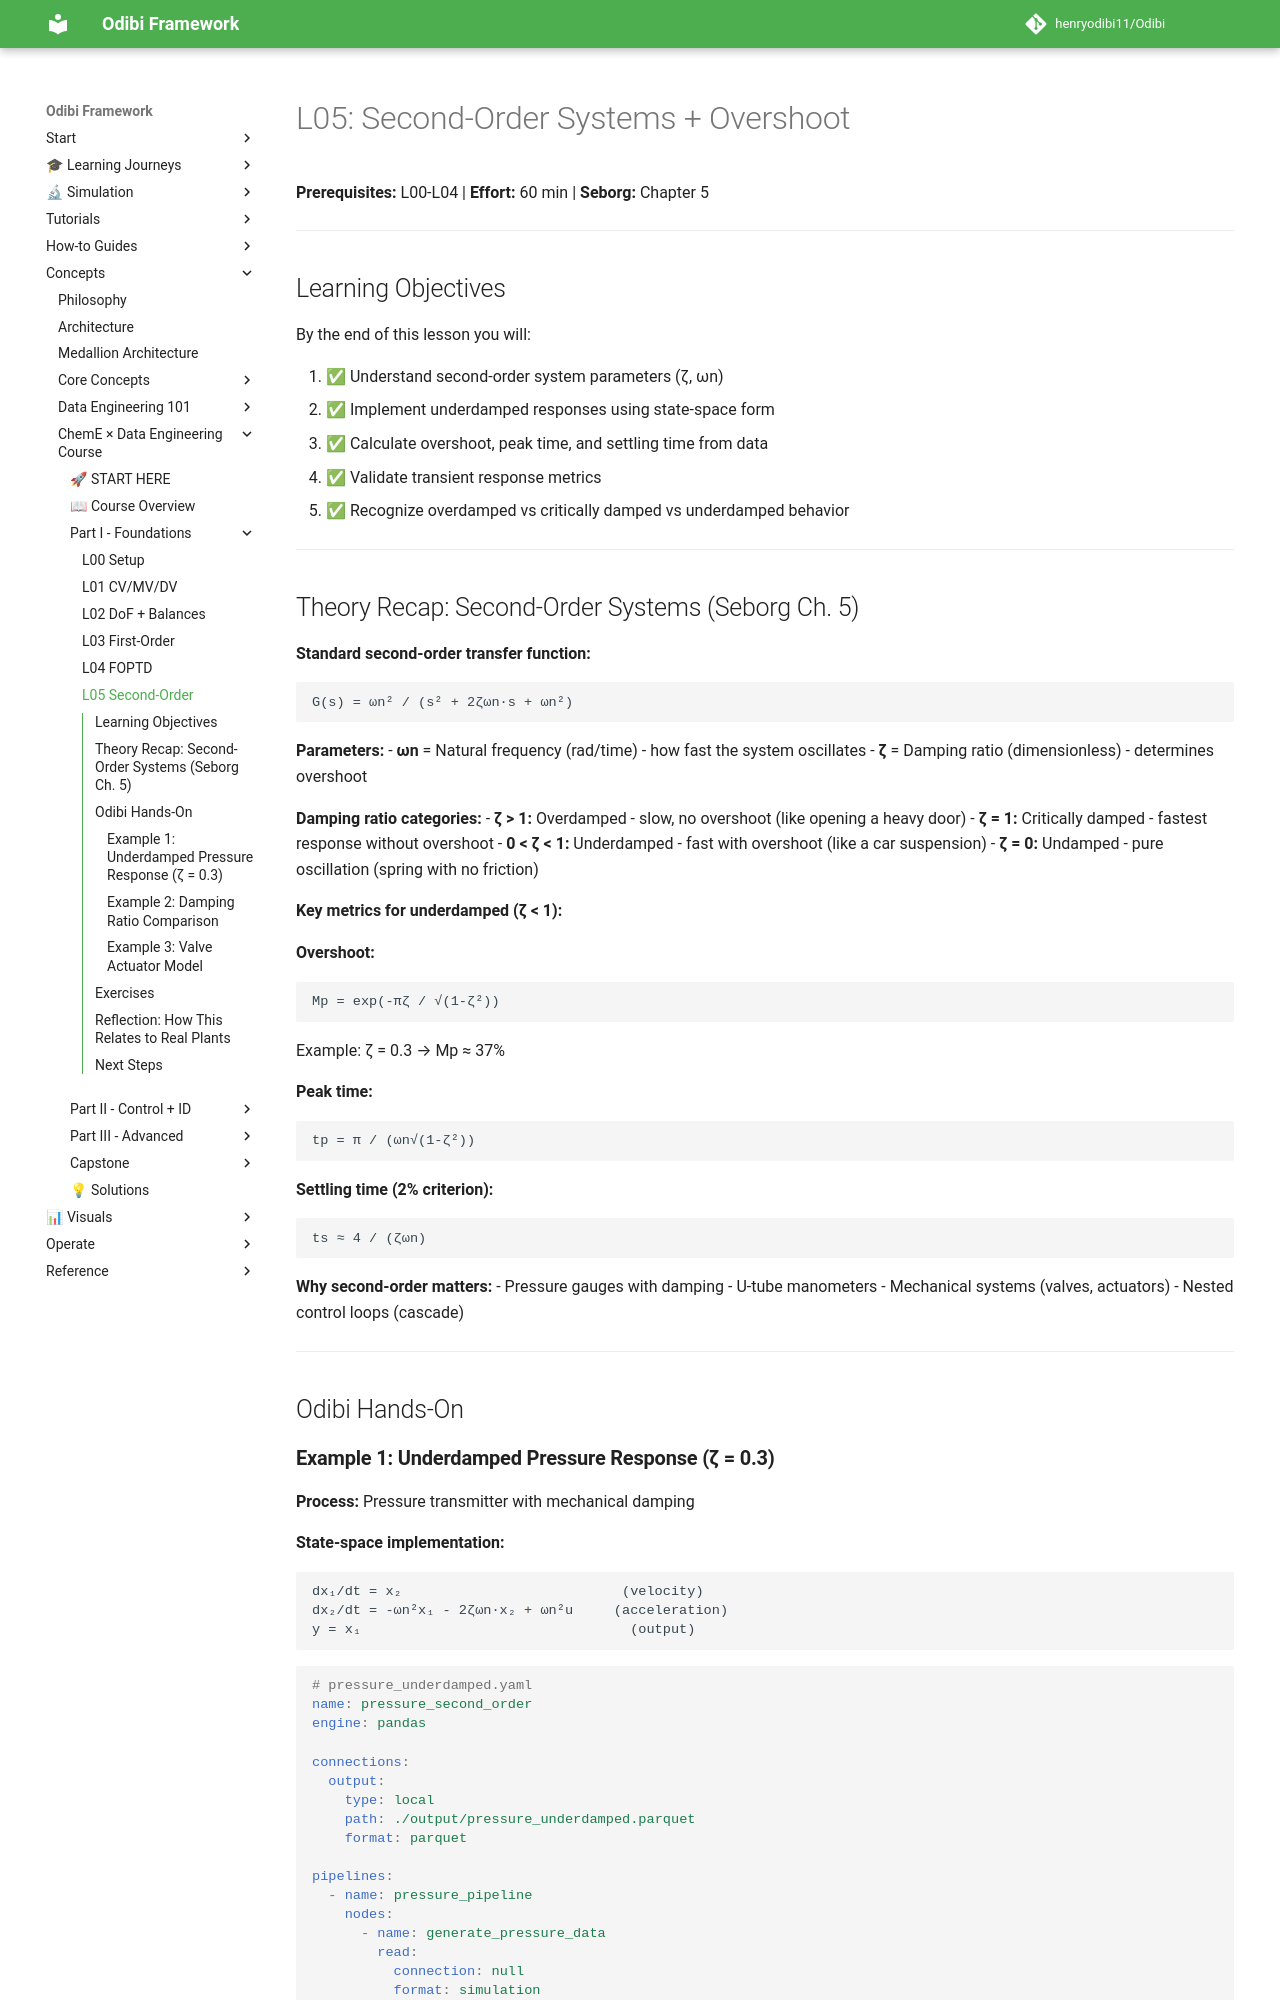

repository: henryodibi11/Odibi · page: learning/cheme_data_course/lessons/L05_second_order/index.html · generator: mkdocs

# L05: Second-Order Systems + Overshoot

**Prerequisites:** L00-L04 | **Effort:** 60 min | **Seborg:** Chapter 5

---

## Learning Objectives

By the end of this lesson you will:

1. ✅ Understand second-order system parameters (ζ, ωn)
2. ✅ Implement underdamped responses using state-space form
3. ✅ Calculate overshoot, peak time, and settling time from data
4. ✅ Validate transient response metrics
5. ✅ Recognize overdamped vs critically damped vs underdamped behavior

---

## Theory Recap: Second-Order Systems (Seborg Ch. 5)

**Standard second-order transfer function:**

```
G(s) = ωn² / (s² + 2ζωn·s + ωn²)
```

**Parameters:**
- **ωn** = Natural frequency (rad/time) - how fast the system oscillates
- **ζ** = Damping ratio (dimensionless) - determines overshoot

**Damping ratio categories:**
- **ζ > 1:** Overdamped - slow, no overshoot (like opening a heavy door)
- **ζ = 1:** Critically damped - fastest response without overshoot
- **0 < ζ < 1:** Underdamped - fast with overshoot (like a car suspension)
- **ζ = 0:** Undamped - pure oscillation (spring with no friction)

**Key metrics for underdamped (ζ < 1):**

**Overshoot:**
```
Mp = exp(-πζ / √(1-ζ²))
```
Example: ζ = 0.3 → Mp ≈ 37%

**Peak time:**
```
tp = π / (ωn√(1-ζ²))
```

**Settling time (2% criterion):**
```
ts ≈ 4 / (ζωn)
```

**Why second-order matters:**
- Pressure gauges with damping
- U-tube manometers
- Mechanical systems (valves, actuators)
- Nested control loops (cascade)

---

## Odibi Hands-On
